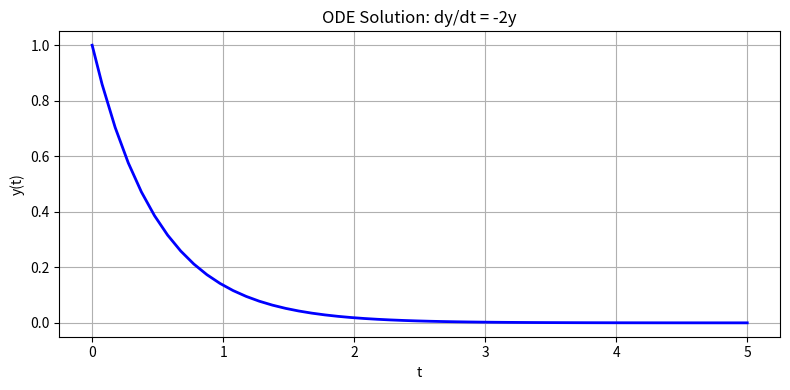
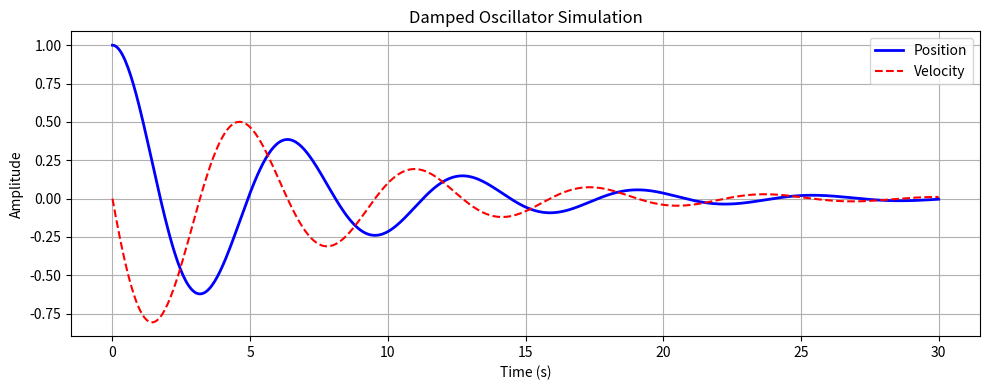

The script that saved these images, in order:
# ============================================================
# Chapter 3: Numerical Computing with NumPy and SciPy
# "From MATLAB to Python for Engineers and Scientists"
# Python Reference Code
# ============================================================

import numpy as np
import scipy.linalg as la
import scipy.integrate as integrate
import scipy.optimize as optimize
import scipy.interpolate as interpolate
import scipy.stats as stats
import matplotlib.pyplot as plt


# ============================================================
# 3.1 Array Creation and Properties
# ============================================================

v = np.array([1, 2, 3, 4, 5])
M = np.array([[1, 2, 3],
              [4, 5, 6],
              [7, 8, 9]])

# Properties
print(M.shape)          # (3, 3)     — MATLAB: size(M)
print(M.shape[0])       # 3          — MATLAB: size(M,1)  rows
print(M.shape[1])       # 3          — MATLAB: size(M,2)  columns
print(M.size)           # 9          — MATLAB: numel(M)
print(M.ndim)           # 2          — MATLAB: ndims(M)
print(M.dtype)          # int64      — MATLAB: class(M)

# Reshape
v_col = v.reshape(5, 1)             # MATLAB: reshape(v,5,1)
M2    = np.arange(1, 13).reshape(3, 4)  # MATLAB: reshape(1:12,3,4)

# Flatten  — two options
flat_c = M.flatten()    # copy,  row-major (C order) by default
flat_v = M.ravel()      # view,  faster, no copy

# *** Key difference: NumPy flatten is ROW-major (C order) ***
# MATLAB's M(:) flattens COLUMN-major (Fortran order)
# To match MATLAB behavior:
flat_matlab_style = M.flatten(order='F')  # column-major, matches MATLAB M(:)


# ============================================================
# 3.2 Array Operations and Broadcasting
# ============================================================

A = np.array([[1, 2, 3],
              [4, 5, 6]])   # shape (2,3)
s = 10

# Scalar operations — identical syntax to MATLAB
A_scaled  = A * s       # MATLAB: A * s
A_shifted = A + s       # MATLAB: A + s
A_sq      = A ** 2      # MATLAB: A .^ 2

# Element-wise between same-shape arrays
B = np.array([[7, 8, 9],
              [10, 11, 12]])
C = A * B               # MATLAB: A .* B  — NOTE: * is element-wise in NumPy!
D = A / B               # MATLAB: A ./ B

# Broadcasting — NumPy handles this more naturally than MATLAB
col_vec = np.array([[1], [2]])  # shape (2,1)
result  = A + col_vec           # broadcasts across columns
#   [[1+1, 2+1, 3+1],     [[2, 3, 4],
#    [4+2, 5+2, 6+2]]  =   [6, 7, 8]]

row_vec = np.array([10, 20, 30])  # shape (3,)
result2 = A + row_vec             # broadcasts across rows — MATLAB: A + row_vec

# *** Broadcasting trap: shape matters ***
# (2,3) + (3,)   → works  (row_vec broadcast across rows)
# (2,3) + (2,)   → ERROR  (ambiguous — use reshape to be explicit)
# (2,3) + (2,1)  → works  (col_vec broadcast across columns)


# ============================================================
# 3.3 Linear Algebra
# ============================================================

A = np.array([[2., 1.],
              [5., 3.]])
b = np.array([4., 7.])

# Matrix inverse
A_inv = np.linalg.inv(A)            # MATLAB: inv(A)

# Solve linear system Ax = b  (ALWAYS prefer this over inv)
x = np.linalg.solve(A, b)          # MATLAB: A \ b
print("Solution:", x)

# Verify
print("Residual:", np.allclose(A @ x, b))   # should be True

# *** Important: Python has no backslash operator \  ***
# MATLAB's  x = A \ b  becomes  x = np.linalg.solve(A, b)
# Never use  x = inv(A) @ b  — it's slower and less numerically stable

# Determinant
d = np.linalg.det(A)                # MATLAB: det(A)

# Eigenvalues and eigenvectors
eigenvalues, eigenvectors = np.linalg.eig(A)   # MATLAB: [V,D] = eig(A)
# Note: MATLAB returns eigenvectors as columns (same as NumPy)
# MATLAB returns eigenvalues in diagonal matrix D — NumPy returns 1D array

# Singular Value Decomposition
U, s_vals, Vh = np.linalg.svd(A)   # MATLAB: [U,S,V] = svd(A)
# *** Trap: NumPy returns Vh (V-transpose), not V ***
# To get V as in MATLAB: V = Vh.T

# Matrix norms
n1   = np.linalg.norm(A, 1)        # MATLAB: norm(A,1)
n2   = np.linalg.norm(A)           # MATLAB: norm(A)    spectral norm
ninf = np.linalg.norm(A, np.inf)   # MATLAB: norm(A,inf)
nf   = np.linalg.norm(A, 'fro')    # MATLAB: norm(A,'fro')

# Rank and trace
r = np.linalg.matrix_rank(A)       # MATLAB: rank(A)
t = np.trace(A)                     # MATLAB: trace(A)


# ============================================================
# 3.4 Calculus: Integration and Differentiation
# ============================================================

# Numerical integration
def f(x):
    return x**2 + 2*x + 1

result_int, error = integrate.quad(f, 0, 3)    # MATLAB: integral(f,0,3)
print(f"Integral = {result_int:.4f}")           # 21.0

# integrate.quad returns (value, error_estimate) — unpack both
# MATLAB integral() returns only the value

# Numerical gradient on discrete data
x  = np.linspace(0, 2*np.pi, 100)
y  = np.sin(x)
dy = np.gradient(y, x)              # MATLAB: gradient(y,x)

# Trapezoidal integration on discrete data
area = np.trapz(y, x)               # MATLAB: trapz(x,y)
# *** Trap: argument order is REVERSED ***
# MATLAB: trapz(x, y)
# NumPy:  np.trapz(y, x)


# ============================================================
# 3.5 Solving Differential Equations
# ============================================================

# Solve ODE: dy/dt = -2y,  y(0) = 1
def odefun(t, y):
    return -2 * y           # MATLAB: @(t,y) -2*y

tspan = (0, 5)              # MATLAB: [0, 5]
y0    = [1.0]               # MATLAB: 1  (must be list/array in Python)

sol = integrate.solve_ivp(odefun, tspan, y0,
                           dense_output=True,
                           max_step=0.1)    # MATLAB: ode45(odefun,tspan,y0)

t = sol.t
y = sol.y[0]

# *** Interface difference ***
# MATLAB: [t, y] = ode45(odefun, tspan, y0)
# Python:  sol = solve_ivp(...)  then  t=sol.t, y=sol.y[0]
# solve_ivp returns a Bunch object with multiple fields

plt.figure(figsize=(8, 4))
plt.plot(t, y, 'b-', linewidth=2)
plt.xlabel('t'); plt.ylabel('y(t)')
plt.title('ODE Solution: dy/dt = -2y')
plt.grid(True)
plt.tight_layout()
plt.savefig('ode_solution.png', dpi=150)
plt.show()


# ============================================================
# 3.6 Optimization
# ============================================================

# Minimize scalar function
def f_min(x):
    return (x - 3)**2 + 2

result = optimize.minimize_scalar(f_min, bounds=(0, 10), method='bounded')
print(f"Minimum at x = {result.x:.4f}, f(x) = {result.fun:.4f}")
# MATLAB: [x_opt, fval] = fminbnd(f_min, 0, 10)

# Minimize multivariate function
def f_multi(x):
    return (x[0] - 1)**2 + (x[1] - 2)**2

x0     = [0.0, 0.0]
result2 = optimize.minimize(f_multi, x0, method='Nelder-Mead')
print(f"Optimal: {result2.x}")
# MATLAB: fminsearch(f_multi, x0)

# Find root of a function: f(x) = x^3 - 2x - 5
def f_root(x):
    return x**3 - 2*x - 5

x_root = optimize.brentq(f_root, 1, 3)     # MATLAB: fzero(f_root, 2)
print(f"Root at x = {x_root:.4f}")


# ============================================================
# 3.7 Interpolation
# ============================================================

x_data = np.array([0., 1., 2., 3., 4., 5.])
y_data = np.array([0., 1., 4., 9., 16., 25.])  # y = x^2 samples

x_fine = np.linspace(0, 5, 100)

# Linear interpolation
f_linear = interpolate.interp1d(x_data, y_data, kind='linear')
y_linear = f_linear(x_fine)           # MATLAB: interp1(x,y,xq,'linear')

# Cubic spline
f_spline = interpolate.interp1d(x_data, y_data, kind='cubic')
y_spline = f_spline(x_fine)           # MATLAB: interp1(x,y,xq,'spline')

# *** Workflow difference ***
# MATLAB: y_new = interp1(x, y, x_new, 'linear')  — one step
# Python: first create interpolator, then call it — two steps
# This is more flexible (reuse the same interpolator many times)

# 2D interpolation
x2d = np.arange(0, 5)
y2d = np.arange(0, 5)
X, Y = np.meshgrid(x2d, y2d)
Z    = np.sin(X) * np.cos(Y)

f2d  = interpolate.RegularGridInterpolator((y2d, x2d), Z)
xq, yq = np.meshgrid(np.arange(0, 4.5, 0.5), np.arange(0, 4.5, 0.5))
pts  = np.column_stack([yq.ravel(), xq.ravel()])
Zq   = f2d(pts).reshape(xq.shape)     # MATLAB: interp2(X,Y,Z,Xq,Yq)


# ============================================================
# 3.8 Statistics
# ============================================================

rng  = np.random.default_rng(seed=42)   # reproducible random numbers
data = rng.standard_normal(1000)         # MATLAB: randn(1,1000)

m    = np.mean(data)                     # MATLAB: mean(data)
med  = np.median(data)                   # MATLAB: median(data)
s    = np.std(data, ddof=1)             # MATLAB: std(data)
v    = np.var(data, ddof=1)             # MATLAB: var(data)
mn   = np.min(data)                      # MATLAB: min(data)
mx   = np.max(data)                      # MATLAB: max(data)
p25  = np.percentile(data, 25)           # MATLAB: prctile(data,25)
p75  = np.percentile(data, 75)           # MATLAB: prctile(data,75)

# *** Important: ddof=1 for sample std/var (matches MATLAB default) ***
# np.std(data)         uses ddof=0 (population std) — NOT the MATLAB default
# np.std(data, ddof=1) uses ddof=1 (sample std)     — matches MATLAB std()

# Correlation
x_corr = rng.standard_normal(100)
y_corr = 2 * x_corr + rng.standard_normal(100)
r, p_value = stats.pearsonr(x_corr, y_corr)    # MATLAB: corrcoef(x,y)
print(f"Correlation: {r:.4f},  p-value: {p_value:.4f}")
# MATLAB corrcoef returns a 2x2 matrix — stats.pearsonr returns (r, p) directly


# ============================================================
# 3.9 Real Simulation Example: Damped Oscillator
# ============================================================
# Simulate: m*x'' + c*x' + k*x = 0
# Convert to 1st order system: state = [position, velocity]

m = 1.0     # mass
c = 0.3     # damping coefficient
k = 1.0     # spring constant

def damped_oscillator(t, state):
    x, v = state
    dxdt = v
    dvdt = (-c * v - k * x) / m
    return [dxdt, dvdt]

tspan = (0, 30)
y0    = [1.0, 0.0]      # initial position=1, velocity=0

sol = integrate.solve_ivp(damped_oscillator, tspan, y0,
                           max_step=0.05,
                           dense_output=True)

t   = sol.t
pos = sol.y[0]      # position
vel = sol.y[1]      # velocity

plt.figure(figsize=(10, 4))
plt.plot(t, pos, 'b-', linewidth=2, label='Position')
plt.plot(t, vel, 'r--', linewidth=1.5, label='Velocity')
plt.xlabel('Time (s)'); plt.ylabel('Amplitude')
plt.title('Damped Oscillator Simulation')
plt.legend(); plt.grid(True)
plt.tight_layout()
plt.savefig('damped_oscillator.png', dpi=150)
plt.show()


# ============================================================
# Chapter 3 Summary: Key Differences to Remember
# ============================================================
#
# 1. MATRIX MULTIPLY: A @ B  not  A * B
#    A * B in NumPy is always element-wise.
#
# 2. LINEAR SOLVE: np.linalg.solve(A, b)  replaces  A \ b
#    Never use inv(A) @ b — slower and less stable.
#
# 3. SVD returns Vh (V-transpose): V = Vh.T to match MATLAB.
#
# 4. trapz argument order is REVERSED:
#    MATLAB: trapz(x, y)  →  Python: np.trapz(y, x)
#
# 5. std/var use ddof=1 to match MATLAB:
#    np.std(data, ddof=1)  not  np.std(data)
#
# 6. solve_ivp replaces ode45 but returns an object, not [t, y].
#    Access results via sol.t and sol.y[row_index].
